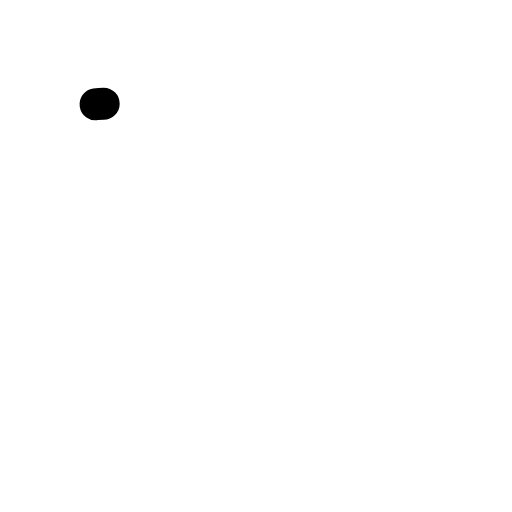
t = 0.00 s
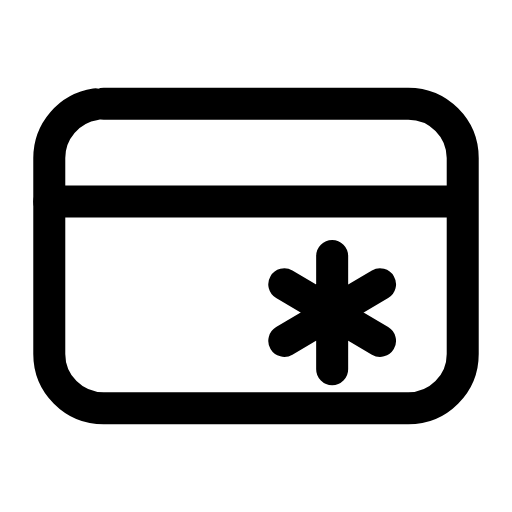
t = 0.24 s
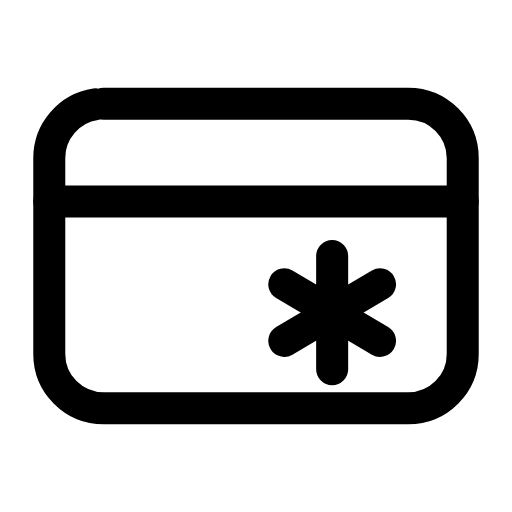
t = 0.47 s
t = 0.68 s: frame unchanged from t = 0.47 s, image omitted
t = 0.93 s: frame unchanged from t = 0.47 s, image omitted
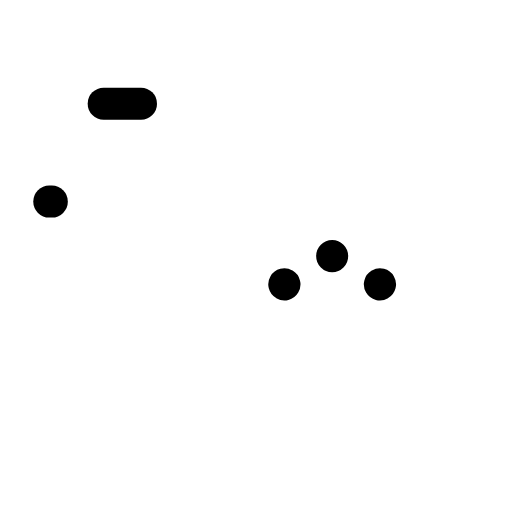
t = 1.17 s

The animated SVG that drew these frames (rendered in a browser with its animation timeline set to each time). Animation: 3 SMIL elements (animate=3); one cycle of 1.40 s, repeats indefinitely.

<svg xmlns="http://www.w3.org/2000/svg" width="24" height="24" viewBox="0 0 24 24" fill="none"><g transform="translate(-0.24 -0.24) scale(1.02)"><rect stroke="currentColor" stroke-width="1.471" stroke-linecap="round" stroke-linejoin="round" fill="none" x="2.5" y="5" width="19" height="14" rx="2.5" pathLength="1" stroke-dasharray="1"><animate attributeName="stroke-dashoffset" values="1;1;0;0;0;0;1;1;1" keyTimes="0;0;0.189;0.45;0.6;0.774;0.9;0.9;1" dur="1.4s" repeatCount="indefinite" calcMode="spline" keySplines="0.16 1 0.3 1;0.16 1 0.3 1;0.16 1 0.3 1;0.16 1 0.3 1;0.16 1 0.3 1;0.16 1 0.3 1;0.16 1 0.3 1;0.16 1 0.3 1"/></rect><path stroke="currentColor" stroke-width="1.471" stroke-linecap="round" stroke-linejoin="round" fill="none" d="M2.5 9.5L21.5 9.5" pathLength="1" stroke-dasharray="1"><animate attributeName="stroke-dashoffset" values="1;1;0;0;0;0;1;1;1" keyTimes="0;0.0315;0.2205;0.45;0.6;0.753;0.879;0.9;1" dur="1.4s" repeatCount="indefinite" calcMode="spline" keySplines="0.16 1 0.3 1;0.16 1 0.3 1;0.16 1 0.3 1;0.16 1 0.3 1;0.16 1 0.3 1;0.16 1 0.3 1;0.16 1 0.3 1;0.16 1 0.3 1"/></path><path stroke="currentColor" stroke-width="1.471" stroke-linecap="round" stroke-linejoin="round" fill="none" d="M15.5 12L15.5 17.2M13.3 13.3L17.7 15.9M17.7 13.3L13.3 15.9" pathLength="1" stroke-dasharray="1"><animate attributeName="stroke-dashoffset" values="1;1;0;0;0;0;1;1;1" keyTimes="0;0.063;0.252;0.45;0.6;0.732;0.858;0.9;1" dur="1.4s" repeatCount="indefinite" calcMode="spline" keySplines="0.16 1 0.3 1;0.16 1 0.3 1;0.16 1 0.3 1;0.16 1 0.3 1;0.16 1 0.3 1;0.16 1 0.3 1;0.16 1 0.3 1;0.16 1 0.3 1"/></path></g></svg>
